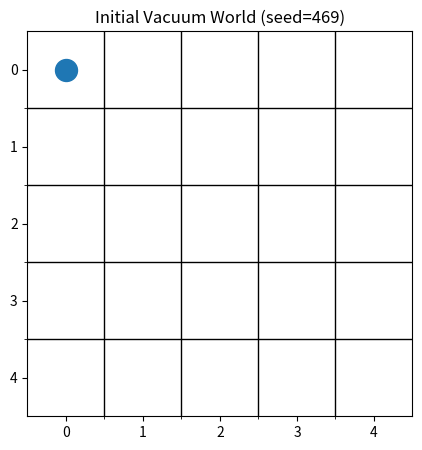

This figure's Python source: (Note: this script raises an exception after producing the figure.)
import random
from collections import deque
from dataclasses import dataclass
from typing import Dict, List, Optional, Tuple

import matplotlib.pyplot as plt

Position = Tuple[int, int]
ACTIONS = ["Suck", "Up", "Down", "Left", "Right", "NoOp"]

random.seed(469)
print("Setup complete. You are ready for Lab 01.")


@dataclass
class Percept:
    """The only information the agent receives each step."""
    location: Position   # agent's current (x, y)
    status: str          # "Clean", "Dirty"


class VacuumEnvironment:
    def __init__(
        self,
        width: int = 5,
        height: int = 5,
        dirt_probability: float = 0.30,
        obstacle_probability: float = 0.0,
        start: Position = (0, 0),
        seed: Optional[int] = None,
    ):
        if seed is not None:
            random.seed(seed)

        self.width = width
        self.height = height
        self.start = start
        self.agent_location = start
        self.status: Dict[Position, str] = {}
        self.obstacles: set = set()
        self.score = 0
        self.steps = 0
        self.cleaned_count = 0

        # ── TODO 1: Place obstacles ────────────────────────────────────
        # Iterate over every grid location.
        # For each location (that is NOT the start), add it to
        # self.obstacles with probability obstacle_probability.
        # Use: random.random() < obstacle_probability
        #
        # Constraint: never place an obstacle at self.start.
        #
        # Hint: obstacles will be used in TODO 2 and TODO 4.
        for x in range(width):
            for y in range(height):
                location = (x, y)
                # ── your code here ──
                pass
        # ──────────────────────────────────────────────────────────────

        # ── TODO 2: Initialize square status ──────────────────────────
        # Iterate over every grid location.
        # If the location is an obstacle: self.status[location] = "Obstacle"
        # Otherwise:  assign "Dirty" with probability dirt_probability,
        #             "Clean" otherwise.
        # Use: random.random() < dirt_probability
        #
        # After the loop, force self.status[start] = "Clean"
        # (the agent always starts on a clean square).
        for x in range(width):
            for y in range(height):
                location = (x, y)
                # ── your code here ──
                self.status[location] = "Clean"   # ← replace this stub
        self.status[start] = "Clean"
        # ──────────────────────────────────────────────────────────────

    # ── Helper methods (do not edit) ──────────────────────────────────
    def in_bounds(self, location: Position) -> bool:
        x, y = location
        return 0 <= x < self.width and 0 <= y < self.height

    def is_accessible(self, location: Position) -> bool:
        """True if location is inside the grid AND not an obstacle."""
        return self.in_bounds(location) and location not in self.obstacles

    def get_percept(self) -> Percept:
        """Return the agent's current percept (location + square status)."""
        return Percept(self.agent_location, self.status[self.agent_location])

    def get_neighbors(self, location: Position) -> Dict[str, Position]:
        """Return only the accessible neighbors as {action: next_location}."""
        x, y = location
        candidates = {
            "Up":    (x, y - 1),
            "Down":  (x, y + 1),
            "Left":  (x - 1, y),
            "Right": (x + 1, y),
        }
        return {
            action: next_loc
            for action, next_loc in candidates.items()
            if self.is_accessible(next_loc)
        }

    def execute_action(self, action: str) -> None:
        """Apply one action to the environment and update the score."""
        if action not in ACTIONS:
            raise ValueError(f"Unknown action: {action}")

        self.steps += 1
        self.score -= 1   # every action costs 1 point

        if action == "NoOp":
            return

        # ── TODO 3: Implement Suck ────────────────────────────────────
        # If action == "Suck":
        #   - If the current square is "Dirty":
        #       set self.status[self.agent_location] = "Clean"
        #       add 10 to self.score
        #       increment self.cleaned_count
        #   Return after handling Suck (do NOT fall through to movement).
        #
        # ── your code here ──


        # ──────────────────────────────────────────────────────────────

        # ── TODO 4: Implement movement ────────────────────────────────
        # Build a moves dict: {"Up": (x,y-1), "Down": (x,y+1), ...}
        # Look up next_location = moves[action].
        # If next_location is accessible (use self.is_accessible):
        #   update self.agent_location
        # Else (wall or obstacle bump):
        #   subtract 2 more from self.score
        #
        # Coordinate reminder: "Up" decreases y, "Down" increases y.
        #
        # ── your code here ──


        # ──────────────────────────────────────────────────────────────

    # ── Utility methods (do not edit) ─────────────────────────────────
    def count_dirty_squares(self) -> int:
        return sum(1 for v in self.status.values() if v == "Dirty")

    def count_clean_squares(self) -> int:
        return sum(
            1 for loc, v in self.status.items()
            if v == "Clean" and loc not in self.obstacles
        )

    def is_done(self) -> bool:
        return self.count_dirty_squares() == 0

    def copy_world(self):
        """Snapshot the current grid state for reuse across agents."""
        return dict(self.status), set(self.obstacles)

    def load_world(self, status: Dict[Position, str], obstacles: set) -> None:
        """Restore a previously snapshotted grid state."""
        self.status = dict(status)
        self.obstacles = set(obstacles)
        self.agent_location = self.start
        self.score = 0
        self.steps = 0
        self.cleaned_count = 0


env = VacuumEnvironment(
    width=5, height=5,
    dirt_probability=0.35,
    obstacle_probability=0.10,
    seed=469,
)
print("Start location:", env.agent_location)
print("Percept at start:", env.get_percept())
print("Dirty squares:", env.count_dirty_squares())   # should be > 0
print("Obstacles placed:", len(env.obstacles))        # should be > 0

# Expected with seed=469:
#   Dirty squares: 8
#   Obstacles:     3


def display_text(env: VacuumEnvironment) -> None:
    """Print the grid as ASCII art (row 0 at top)."""
    for y in range(env.height):
        row = []
        for x in range(env.width):
            loc = (x, y)
            if loc == env.agent_location:
                row.append("A")
            elif loc in env.obstacles:
                row.append("#")
            elif env.status[loc] == "Dirty":
                row.append("D")
            else:
                row.append(".")
        print(" ".join(row))
    print(f"Score: {env.score}  Steps: {env.steps}  Dirty left: {env.count_dirty_squares()}")


def plot_environment(env: VacuumEnvironment, title: str = "Vacuum World") -> None:
    """Render a color-coded grid using matplotlib."""
    grid = []
    for y in range(env.height):
        row = []
        for x in range(env.width):
            loc = (x, y)
            if loc in env.obstacles:
                row.append(2)
            elif env.status[loc] == "Dirty":
                row.append(1)
            else:
                row.append(0)
        grid.append(row)

    plt.figure(figsize=(5, 5))
    plt.imshow(grid, cmap="Greys", vmin=0, vmax=2)
    ax = plt.gca()
    ax.set_xticks(range(env.width))
    ax.set_yticks(range(env.height))
    ax.set_xticks([i - 0.5 for i in range(1, env.width)], minor=True)
    ax.set_yticks([i - 0.5 for i in range(1, env.height)], minor=True)
    ax.grid(which="minor", color="black", linewidth=1)
    ax.scatter([env.agent_location[0]], [env.agent_location[1]], c="tab:blue", s=250, zorder=5)
    ax.set_title(title)
    plt.show()


display_text(env)
plot_environment(env, "Initial Vacuum World (seed=469)")


class Agent:
    """Abstract base class. All agents must implement choose_action."""
    name = "Base Agent"

    def choose_action(self, percept: Percept, environment: VacuumEnvironment) -> str:
        raise NotImplementedError


class RandomVacuumAgent(Agent):
    """
    A simple-reflex baseline. Cleans when dirty; moves randomly otherwise.
    This agent has NO internal state — it is stateless between calls.
    """
    name = "Random Vacuum Agent"

    def choose_action(self, percept: Percept, environment: VacuumEnvironment) -> str:
        if percept.status == "Dirty":
            return "Suck"
        return random.choice(["Up", "Down", "Left", "Right"])


# Quick sanity check
random_agent = RandomVacuumAgent()
print(random_agent.name, "→", random_agent.choose_action(env.get_percept(), env))


def run_simulation(
    agent: Agent,
    env: VacuumEnvironment,
    max_steps: int = 100,
    verbose: bool = False,
) -> dict:
    score_history = []
    dirty_history = []
    action_history = []

    for step in range(max_steps):
        percept = env.get_percept()
        action = agent.choose_action(percept, env)

        if action == "NoOp":
            break

        env.execute_action(action)

        score_history.append(env.score)
        dirty_history.append(env.count_dirty_squares())
        action_history.append(action)

        if verbose:
            print(
                f"step={step:02d}  loc={percept.location}  "
                f"status={percept.status:<6}  action={action:<6}  score={env.score}"
            )

        if env.is_done():
            break

    return {
        "agent":          agent.name,
        "score":          env.score,
        "steps":          env.steps,
        "cleaned":        env.cleaned_count,
        "dirty_left":     env.count_dirty_squares(),
        "score_history":  score_history,
        "dirty_history":  dirty_history,
        "action_history": action_history,
    }


# Test run (verbose so you can follow what's happening)
test_env = VacuumEnvironment(
    width=5, height=5, dirt_probability=0.35, obstacle_probability=0.0, seed=101
)
test_result = run_simulation(RandomVacuumAgent(), test_env, max_steps=25, verbose=True)
print("\nSummary:", {k: v for k, v in test_result.items() if k not in ("score_history","dirty_history","action_history")})


class ReflexVacuumAgent(Agent):
    """
    Simple reflex agent: maps (location, status) → action.
    NO instance variables allowed (other than those inherited from Agent).
    """
    name = "Reflex Vacuum Agent"

    def choose_action(self, percept: Percept, environment: VacuumEnvironment) -> str:
        x, y = percept.location

        # Rule 1: always clean if dirty
        if percept.status == "Dirty":
            return "Suck"

        # ── TODO 6: Implement a deterministic movement rule ────────────
        #
        # Requirements:
        #   - Must be deterministic (same percept → same action every time)
        #   - Must use ONLY percept.location (no stored state)
        #   - Must handle obstacles gracefully using get_neighbors()
        #
        # Serpentine template (fill in the blanks):
        #
        #   legal = environment.get_neighbors(percept.location)
        #   if y % 2 == 0:       # even row: sweep right
        #       preferred = ???
        #   else:                 # odd row: sweep left
        #       preferred = ???
        #
        #   if preferred in legal:
        #       return preferred
        #
        #   # Obstacle fallback: try directions in a fixed priority order
        #   for action in ["Right", "Down", "Left", "Up"]:
        #       if action in legal:
        #           return action
        #
        #   return "NoOp"
        #
        # ── your code here ──
        pass   # ← remove this once you've written your rule
        # ──────────────────────────────────────────────────────────────


# Test your reflex agent on a clean grid (no obstacles to interfere)
reflex_env = VacuumEnvironment(
    width=5, height=5, dirt_probability=0.35, obstacle_probability=0.0, seed=202
)
reflex_result = run_simulation(ReflexVacuumAgent(), reflex_env, max_steps=100, verbose=False)
print("Reflex agent result:")
print({k: v for k, v in reflex_result.items() if k not in ("score_history","dirty_history","action_history")})


class ModelBasedVacuumAgent(Agent):
    """
    Maintains a visited set and (optionally) a path stack to enable
    systematic, backtracking-capable exploration.
    """
    name = "Model-Based Vacuum Agent"

    def __init__(self):
        self.visited: set = set()
        self.known_status: Dict[Position, str] = {}
        self.path_stack: List[Position] = []   # for the backtracking extension

    # ── TODO 7a (optional helper) ──────────────────────────────────────
    # If you implement backtracking, you'll need to convert two adjacent
    # positions into a direction string.  Fill this in if you want to use it.
    #
    # def action_toward(self, current: Position, target: Position) -> str:
    #     cx, cy = current
    #     tx, ty = target
    #     if tx == cx + 1: return "Right"
    #     if tx == cx - 1: return "Left"
    #     if ty == cy + 1: return "Down"
    #     if ty == cy - 1: return "Up"
    #     return "NoOp"

    def choose_action(self, percept: Percept, environment: VacuumEnvironment) -> str:
        location = percept.location

        # Update internal model
        self.visited.add(location)
        self.known_status[location] = percept.status

        # ── TODO 7: Handle dirty square ───────────────────────────────
        # If the current square is dirty:
        #   - update known_status to "Clean"
        #   - return "Suck"
        #
        # ── your code here ──


        # ──────────────────────────────────────────────────────────────

        neighbors = environment.get_neighbors(location)

        # Build list of (action, next_location) pairs for unvisited neighbors
        unvisited = [
            (action, next_loc)
            for action, next_loc in neighbors.items()
            if next_loc not in self.visited
        ]

        # ── TODO 7 (continued): Move to an unvisited neighbor ─────────
        # If unvisited is non-empty:
        #   - (Optional) push current location onto self.path_stack
        #   - return the action toward any one unvisited neighbor
        #     (e.g., unvisited[0][0])
        #
        # ── your code here ──


        # ──────────────────────────────────────────────────────────────

        # ── TODO 8: Fallback when all neighbors are visited ───────────
        #
        # Minimum version:
        #   if neighbors:
        #       return random.choice(list(neighbors.keys()))
        #   return "NoOp"
        #
        # Stronger version (backtracking):
        #   while self.path_stack:
        #       prev = self.path_stack.pop()
        #       if prev in neighbors.values():
        #           return self.action_toward(location, prev)
        #   return "NoOp"
        #
        # ── your code here ──


        # ──────────────────────────────────────────────────────────────

        return "NoOp"   # safety net — you should not reach here often


# Test on a world with obstacles
model_env = VacuumEnvironment(
    width=5, height=5, dirt_probability=0.35, obstacle_probability=0.10, seed=303
)
model_result = run_simulation(ModelBasedVacuumAgent(), model_env, max_steps=100, verbose=False)
print("Model-based agent result:")
print({k: v for k, v in model_result.items() if k not in ("score_history","dirty_history","action_history")})


class GoalBasedVacuumAgent(Agent):
    """
    Plans a path to the nearest dirty square using BFS, then executes
    the first step of that path.  Re-plans at every step.
    """
    name = "Goal-Based Vacuum Agent"

    def choose_action(self, percept: Percept, environment: VacuumEnvironment) -> str:
        # Always clean immediately if standing on a dirty square
        if percept.status == "Dirty":
            return "Suck"

        # Find all dirty squares (agent sees full grid — acknowledged simplification)
        dirty_locations = [
            loc for loc, status in environment.status.items()
            if status == "Dirty"
        ]

        if not dirty_locations:
            return "NoOp"

        path = self.bfs_to_nearest_dirty(percept.location, dirty_locations, environment)

        if path:
            return path[0]   # execute only the first step; re-plan next turn

        return "NoOp"   # no reachable dirty square (blocked by obstacles)

    def bfs_to_nearest_dirty(
        self,
        start: Position,
        dirty_locations: List[Position],
        environment: VacuumEnvironment,
    ) -> List[str]:
        """
        Return the shortest sequence of actions from `start` to the
        nearest location in `dirty_locations`, or [] if none is reachable.

        Use environment.get_neighbors(location) for neighbor expansion —
        it already filters out obstacles and out-of-bounds squares.
        """
        dirty_set = set(dirty_locations)

        # ── TODO 9: Implement BFS ──────────────────────────────────────
        #
        # Initialize:
        #   frontier = deque([(start, [])])   # (current_location, path_so_far)
        #   visited  = {start}                # mark start as visited BEFORE the loop
        #
        # Loop:
        #   pop the leftmost item from the frontier
        #   if the current location is in dirty_set → return path_so_far
        #   for each (action, next_location) in environment.get_neighbors(location).items():
        #       if next_location not in visited:
        #           add next_location to visited
        #           append (next_location, path_so_far + [action]) to frontier
        #
        # ── your code here ──


        # ──────────────────────────────────────────────────────────────

        return []   # no path found


# Test on the same obstacle world as the model-based agent
goal_env = VacuumEnvironment(
    width=5, height=5, dirt_probability=0.35, obstacle_probability=0.10, seed=404
)
goal_result = run_simulation(GoalBasedVacuumAgent(), goal_env, max_steps=100, verbose=False)
print("Goal-based agent result:")
print({k: v for k, v in goal_result.items() if k not in ("score_history","dirty_history","action_history")})


def evaluate_agents(
    agent_factories,
    trials: int = 30,
    max_steps: int = 100,
    width: int = 5,
    height: int = 5,
    dirt_probability: float = 0.35,
    obstacle_probability: float = 0.10,
) -> List[dict]:
    """
    Run each agent on identical worlds across multiple trials.
    agent_factories: list of zero-argument callables that return a fresh agent.
    """
    rows = []

    for trial in range(trials):
        # Create one canonical world for this trial
        base_env = VacuumEnvironment(
            width=width, height=height,
            dirt_probability=dirt_probability,
            obstacle_probability=obstacle_probability,
            seed=1000 + trial,
        )
        status, obstacles = base_env.copy_world()

        # Run every agent on the SAME world
        for make_agent in agent_factories:
            env = VacuumEnvironment(width=width, height=height)
            env.load_world(status, obstacles)
            agent = make_agent()
            result = run_simulation(agent, env, max_steps=max_steps)
            result["trial"] = trial
            rows.append(result)

    return rows


def summarize_results(results: List[dict]) -> Dict[str, dict]:
    """Compute per-agent averages across all trials."""
    summary = {}
    for name in sorted({r["agent"] for r in results}):
        rows = [r for r in results if r["agent"] == name]
        summary[name] = {
            "avg_score":      sum(r["score"]      for r in rows) / len(rows),
            "avg_steps":      sum(r["steps"]      for r in rows) / len(rows),
            "avg_cleaned":    sum(r["cleaned"]    for r in rows) / len(rows),
            "avg_dirty_left": sum(r["dirty_left"] for r in rows) / len(rows),
        }
    return summary


agent_factories = [
    lambda: RandomVacuumAgent(),
    lambda: ReflexVacuumAgent(),
    lambda: ModelBasedVacuumAgent(),
    lambda: GoalBasedVacuumAgent(),
]

results = evaluate_agents(agent_factories, trials=30, max_steps=100)
summary = summarize_results(results)

# Display summary table
print(f"{'Agent':<30} {'Avg Score':>10} {'Avg Steps':>10} {'Avg Cleaned':>12} {'Avg Dirty Left':>15}")
print("-" * 80)
for name, stats in summary.items():
    print(
        f"{name:<30} {stats['avg_score']:>10.1f} {stats['avg_steps']:>10.1f} "
        f"{stats['avg_cleaned']:>12.1f} {stats['avg_dirty_left']:>15.1f}"
    )


def plot_summary_metric(
    summary: Dict[str, dict],
    metric: str,
    title: str,
    ylabel: str,
    higher_is_better: bool = True,
) -> None:
    names  = list(summary.keys())
    values = [summary[name][metric] for name in names]
    colors = ["steelblue"] * len(names)

    # Highlight the best performer
    best_idx = values.index(max(values) if higher_is_better else min(values))
    colors[best_idx] = "darkorange"

    plt.figure(figsize=(9, 4))
    bars = plt.bar(names, values, color=colors)
    plt.title(title)
    plt.ylabel(ylabel)
    plt.xticks(rotation=20, ha="right")
    # Annotate bar heights
    for bar, val in zip(bars, values):
        plt.text(
            bar.get_x() + bar.get_width() / 2,
            bar.get_height() + 0.3,
            f"{val:.1f}",
            ha="center", va="bottom", fontsize=9,
        )
    plt.tight_layout()
    plt.show()


plot_summary_metric(
    summary, "avg_score",
    "Average Score by Agent (30 trials, 5×5 grid, 35% dirt, 10% obstacles)",
    "Average final score",
    higher_is_better=True,
)

plot_summary_metric(
    summary, "avg_dirty_left",
    "Average Dirty Squares Left by Agent",
    "Average dirty squares remaining",
    higher_is_better=False,
)


# Extension workspace
# Label your extension clearly (e.g., "Option A: Backtracking Model-Based Agent")
